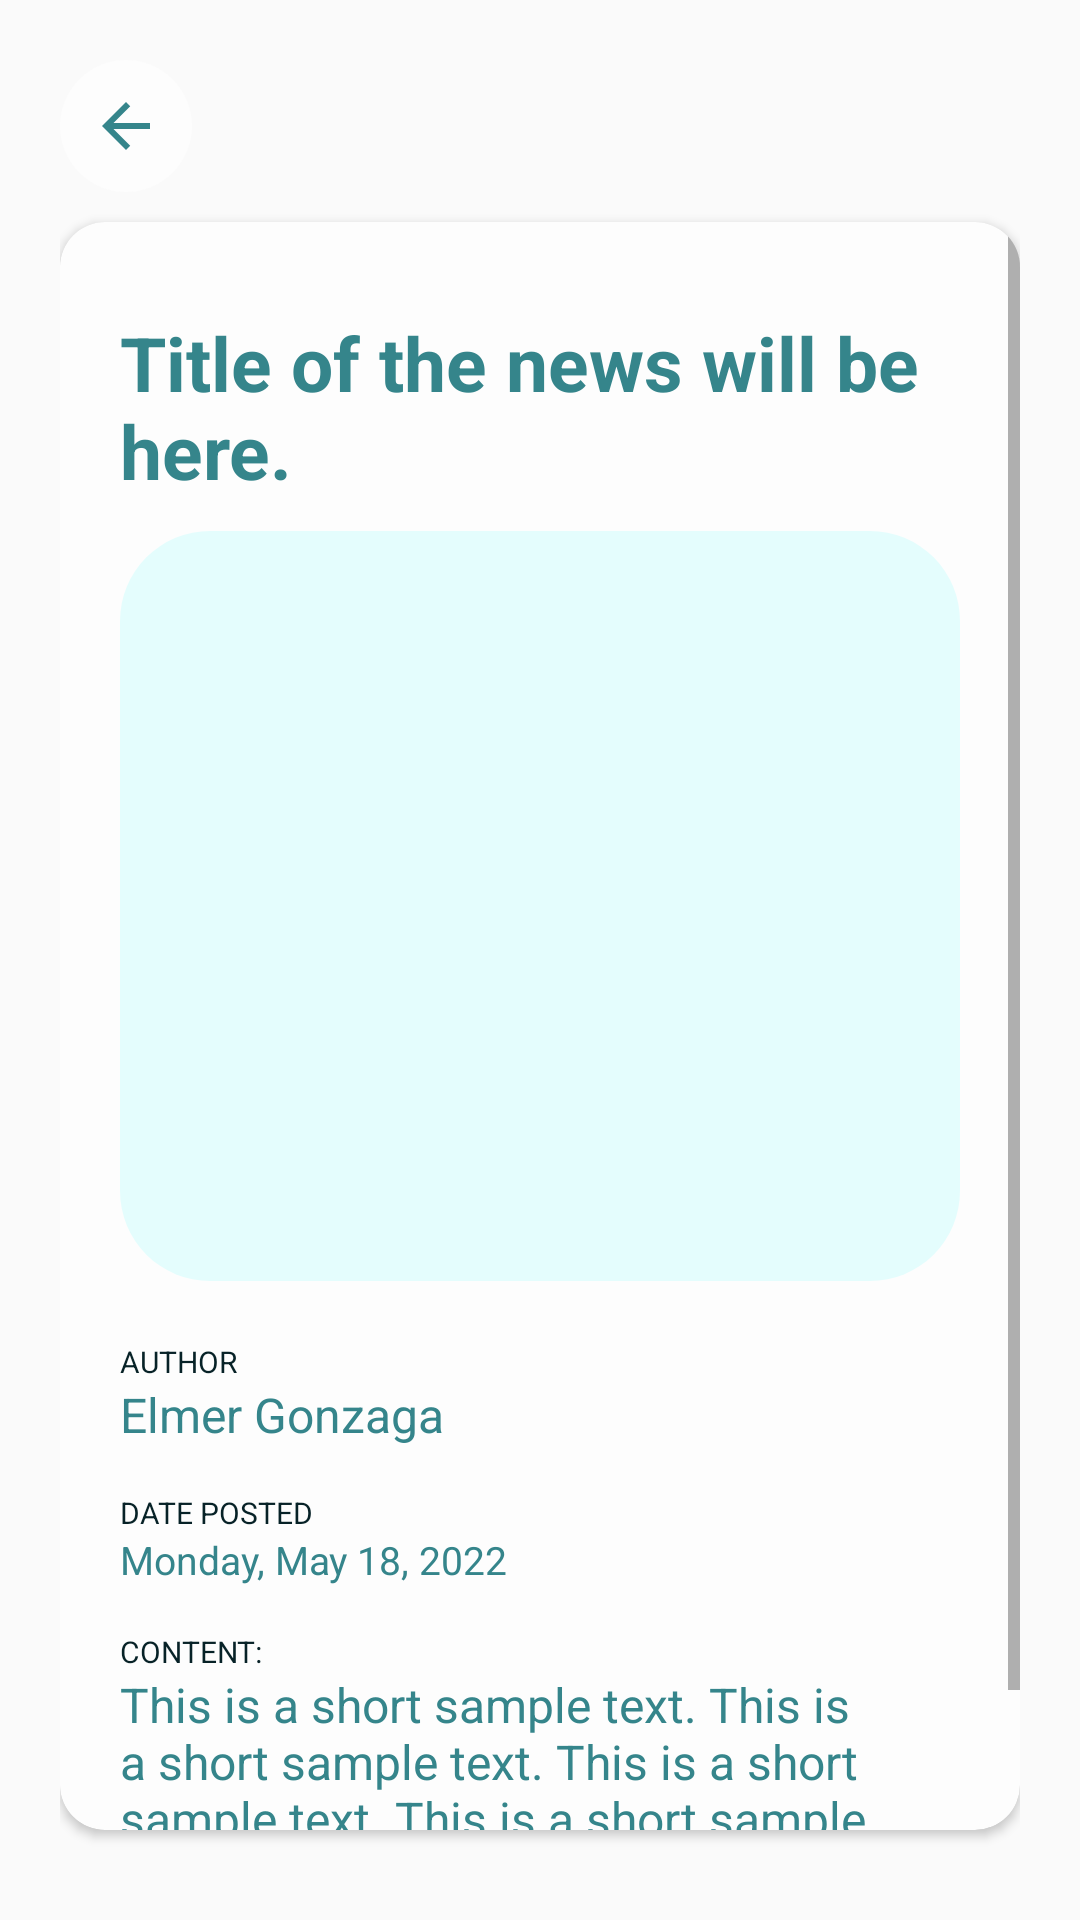

The Android layout XML behind this screen, and the referenced resources:
<!-- AndroidManifest.xml: application theme Theme.AppCompat.DayNight.NoActionBar -->
<!-- res/layout/activity_news_details.xml -->
<?xml version="1.0" encoding="utf-8"?>
<LinearLayout xmlns:android="http://schemas.android.com/apk/res/android"
    xmlns:app="http://schemas.android.com/apk/res-auto"
    xmlns:tools="http://schemas.android.com/tools"
    android:layout_width="match_parent"
    android:layout_height="match_parent"
    android:orientation="vertical"
    android:padding="20dp"
    android:background="@drawable/sinulogbg2"
    tools:context=".controllers.User.LatestNews.NewsDetailsActivity">


        <LinearLayout
            android:layout_width="match_parent"
            android:layout_height="wrap_content"
            android:orientation="vertical">

            <ImageButton
                android:id="@+id/back_btn"
                android:layout_width="wrap_content"
                android:layout_height="wrap_content"
                android:src="@drawable/ic_back_arrow"
                android:background="@drawable/custom_bg_rounded_white"
                android:padding="10dp"
                android:layout_marginBottom="10dp"
                android:tooltipText="Go Back"/>

            <androidx.cardview.widget.CardView
                android:layout_width="match_parent"
                android:layout_height="wrap_content"
                android:elevation="10dp"
                app:cardCornerRadius="15dp"
                app:cardBackgroundColor="@color/white"
                android:layout_marginBottom="10dp"
                >

                <ScrollView
                    android:layout_width="match_parent"
                    android:layout_height="match_parent">
                    <LinearLayout
                        android:layout_width="match_parent"
                        android:layout_height="wrap_content"
                        android:orientation="vertical"
                        android:padding="10dp"
                        android:layout_margin="10dp">

                        <TextView
                            android:id="@+id/show_news_title"
                            android:layout_width="match_parent"
                            android:layout_height="wrap_content"
                            android:text="Title of the news will be here."
                            android:textColor="@color/blue"
                            android:textSize="25dp"
                            android:textStyle="bold"
                            android:layout_marginTop="10dp"
                            android:layout_marginBottom="10dp"/>

                        <ImageView
                            android:id="@+id/show_news_img"
                            android:layout_width="match_parent"
                            android:layout_height="250dp"
                            android:scaleType="centerCrop"
                            android:adjustViewBounds="true"
                            android:background="@drawable/custom_input_field"
                            android:layout_marginBottom="20dp"/>

                        <TextView
                            android:id="@+id/show_news_author_label"
                            android:layout_width="match_parent"
                            android:layout_height="wrap_content"
                            android:textColor="@color/darkBlue"
                            android:text="AUTHOR"
                            android:textSize="10sp"/>
                        <TextView
                            android:id="@+id/show_news_author"
                            android:layout_width="match_parent"
                            android:layout_height="wrap_content"
                            android:textColor="@color/blue"
                            android:text="Elmer Gonzaga"
                            android:textSize="16sp"
                            android:layout_marginBottom="15dp"/>

                        <TextView
                            android:id="@+id/show_news_time_label"
                            android:layout_width="match_parent"
                            android:layout_height="wrap_content"
                            android:textColor="@color/darkBlue"
                            android:text="DATE POSTED"
                            android:textSize="10sp"/>
                        <TextView
                            android:id="@+id/show_news_time"
                            android:layout_width="match_parent"
                            android:layout_height="wrap_content"
                            android:textColor="@color/blue"
                            android:text="Monday, May 18, 2022"
                            android:textSize="13sp"
                            android:layout_marginBottom="15dp"/>

                        <TextView
                            android:id="@+id/show_news_detail_label"
                            android:layout_width="match_parent"
                            android:layout_height="wrap_content"
                            android:textColor="@color/darkBlue"
                            android:text="CONTENT:"
                            android:textSize="10sp"/>
                        <TextView
                            android:id="@+id/show_news_detail"
                            android:layout_width="match_parent"
                            android:layout_height="wrap_content"
                            android:text="@string/short_sample_text"
                            android:textColor="@color/blue"
                            android:textSize="16sp"
                            android:layout_marginBottom="15dp"/>

                       </LinearLayout>
                </ScrollView>

            </androidx.cardview.widget.CardView>

        </LinearLayout>


</LinearLayout>
<!-- resources referenced by this layout -->
<resources>
  <color name="blue">#35858B</color>
  <color name="darkBlue">#072227</color>
  <color name="white">#FDFDFD</color>
  <!-- drawable custom_bg_rounded_white (drawable) -->
  <?xml version="1.0" encoding="utf-8"?>
  <shape xmlns:android="http://schemas.android.com/apk/res/android">
          <solid android:color="@color/white"/>
          <corners android:radius="25dp" />
  </shape>
  <!-- drawable custom_input_field (drawable) -->
  <?xml version="1.0" encoding="utf-8"?>
  <shape xmlns:android="http://schemas.android.com/apk/res/android"
      android:shape="rectangle">
      <solid android:color="@color/white"/>
      <corners android:radius="30dp"/>
      <gradient android:startColor="#50AEFEFF"
          android:endColor="#50AEFEFF"
          android:angle="0"/>
  </shape>
  <!-- drawable ic_back_arrow (drawable) -->
  <vector android:autoMirrored="true" android:height="24dp"
      android:tint="#35858B" android:viewportHeight="24"
      android:viewportWidth="24" android:width="24dp" xmlns:android="http://schemas.android.com/apk/res/android">
      <path android:fillColor="@android:color/white" android:pathData="M20,11H7.83l5.59,-5.59L12,4l-8,8 8,8 1.41,-1.41L7.83,13H20v-2z"/>
  </vector>
  <string name="short_sample_text">"This is a short sample text. This is a short sample text. This is a short sample text. This is a short sample text. "</string>
</resources>
